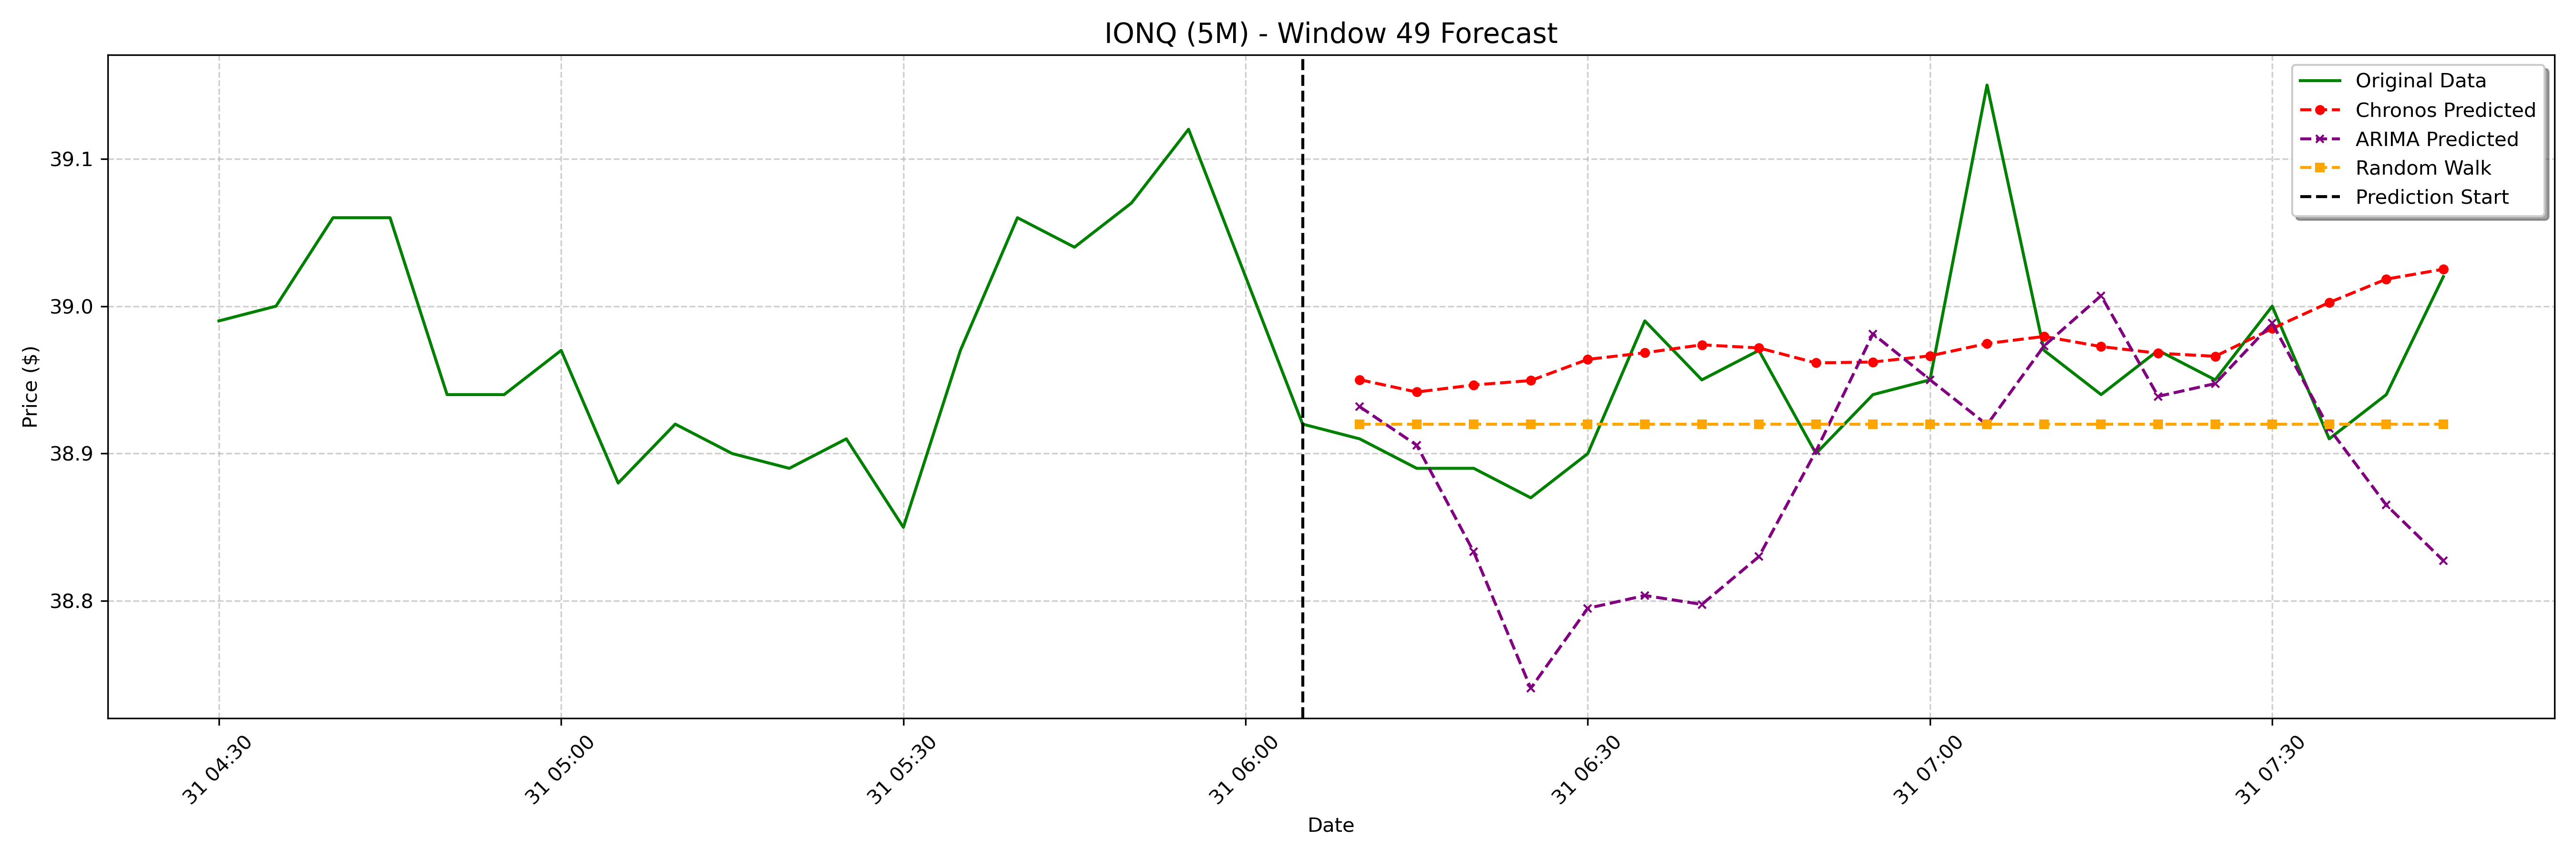

The data file committed next to this chart (first rows):
date, actual, chronos_forecast, arima_forecast, random_walk_forecast
2025-01-31 06:10:00-05:00, 38.91, 38.95, 38.93, 38.92
2025-01-31 06:15:00-05:00, 38.89, 38.94, 38.91, 38.92
2025-01-31 06:20:00-05:00, 38.89, 38.95, 38.83, 38.92
2025-01-31 06:25:00-05:00, 38.87, 38.95, 38.74, 38.92
2025-01-31 06:30:00-05:00, 38.9, 38.96, 38.8, 38.92
2025-01-31 06:35:00-05:00, 38.99, 38.97, 38.8, 38.92
2025-01-31 06:40:00-05:00, 38.95, 38.97, 38.8, 38.92
2025-01-31 06:45:00-05:00, 38.97, 38.97, 38.83, 38.92
2025-01-31 06:50:00-05:00, 38.9, 38.96, 38.9, 38.92
2025-01-31 06:55:00-05:00, 38.94, 38.96, 38.98, 38.92
2025-01-31 07:00:00-05:00, 38.95, 38.97, 38.95, 38.92
2025-01-31 07:05:00-05:00, 39.15, 38.97, 38.92, 38.92
2025-01-31 07:10:00-05:00, 38.97, 38.98, 38.97, 38.92
2025-01-31 07:15:00-05:00, 38.94, 38.97, 39.01, 38.92
2025-01-31 07:20:00-05:00, 38.97, 38.97, 38.94, 38.92
2025-01-31 07:25:00-05:00, 38.95, 38.97, 38.95, 38.92
2025-01-31 07:30:00-05:00, 39.0, 38.98, 38.99, 38.92
2025-01-31 07:35:00-05:00, 38.91, 39, 38.92, 38.92
2025-01-31 07:40:00-05:00, 38.94, 39.02, 38.87, 38.92
2025-01-31 07:45:00-05:00, 39.02, 39.03, 38.83, 38.92
